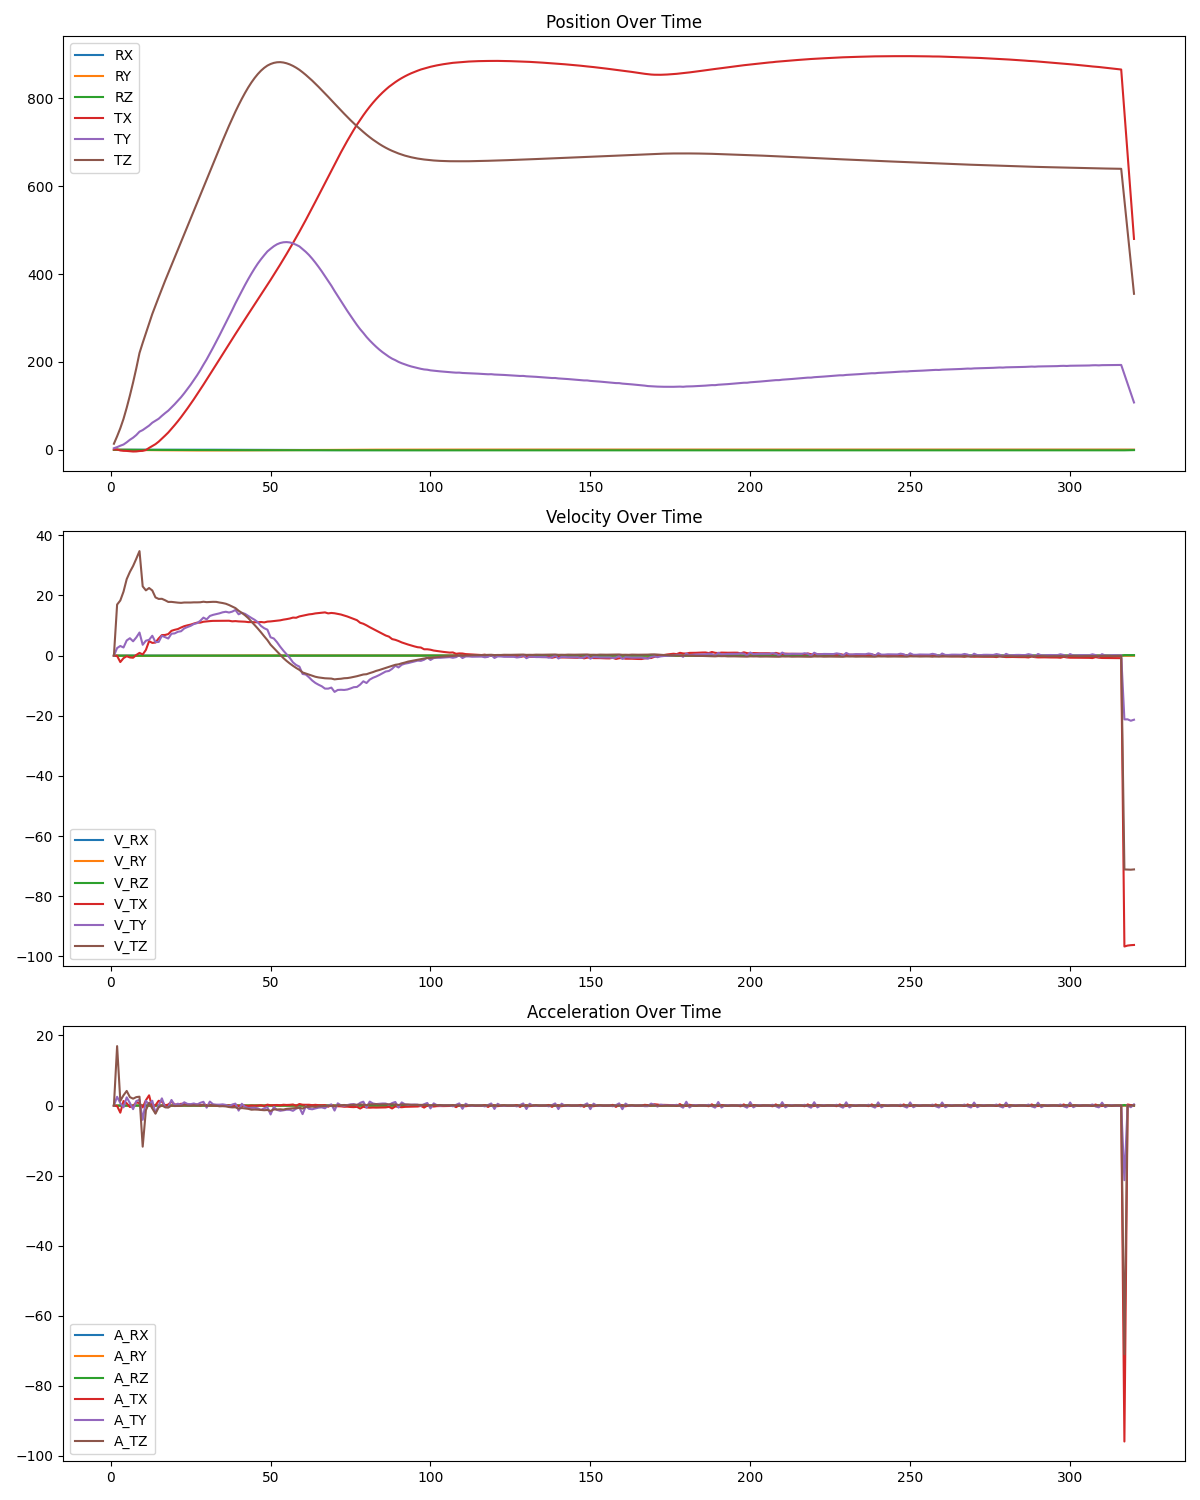

The table this chart was drawn from, first rows:
Frame, RX, RY, RZ, TX, TY, TZ
1, 0.002774, -0.03236, -0.0212, 0.6693, 3.52, 13.7
2, 0.01186, -0.07261, -0.0494, 0.5546, 6.03, 30.67
3, 0.01985, -0.1206, -0.08186, -1.589, 9.232, 48.99
4, 0.02613, -0.183, -0.1184, -2.444, 11.93, 70.25
5, 0.0353, -0.2532, -0.1627, -2.647, 16.96, 95.68
6, 0.04634, -0.3323, -0.2115, -3.266, 22.74, 123.5
7, 0.05775, -0.4243, -0.2642, -3.976, 27.49, 153.3
8, 0.06946, -0.5269, -0.3224, -3.767, 33.54, 185.5
9, 0.083, -0.6375, -0.3837, -2.868, 41.21, 220.3
10, 0.09606, -0.7246, -0.4273, -2.493, 44.81, 243.3
11, 0.1026, -0.8118, -0.4678, -0.6064, 49.76, 265
12, 0.1111, -0.8989, -0.5077, 4.203, 54.99, 287.5
13, 0.123, -0.9778, -0.5464, 8.429, 61.59, 309.1
14, 0.1325, -1.055, -0.5802, 12.76, 66.08, 328.5
15, 0.1404, -1.13, -0.6125, 18.47, 70.63, 347.3
16, 0.1484, -1.197, -0.6435, 25.3, 77.22, 366.2
17, 0.1565, -1.258, -0.6715, 32.16, 83.36, 384.6
18, 0.1628, -1.317, -0.6994, 39.31, 89.03, 402.5
19, 0.1663, -1.371, -0.7253, 47.55, 96.31, 420.3
20, 0.1702, -1.42, -0.7492, 56.13, 103.7, 438
21, 0.172, -1.462, -0.7717, 64.95, 111.6, 455.7
22, 0.1714, -1.501, -0.7931, 74.29, 119.7, 473.2
23, 0.1692, -1.534, -0.8133, 84.07, 128.8, 490.8
24, 0.1651, -1.562, -0.8319, 94.14, 138.3, 508.5
25, 0.1588, -1.585, -0.8493, 104.4, 148.2, 526.2
26, 0.15, -1.603, -0.8657, 115.1, 158.7, 543.9
27, 0.1389, -1.614, -0.8802, 126, 169.4, 561.6
28, 0.126, -1.621, -0.8951, 137, 181, 579.3
29, 0.1098, -1.624, -0.908, 148.3, 193.6, 597.2
30, 0.09178, -1.623, -0.9195, 159.6, 205.7, 615
31, 0.0711, -1.615, -0.9301, 171.1, 218.9, 632.8
32, 0.04784, -1.603, -0.9397, 182.7, 232.4, 650.7
33, 0.0224, -1.586, -0.9482, 194.2, 246.2, 668.5
34, -0.005657, -1.565, -0.9555, 205.8, 260.3, 686.2
35, -0.03591, -1.538, -0.9617, 217.4, 274.6, 703.7
36, -0.06826, -1.507, -0.9668, 229, 289.2, 720.9
37, -0.1027, -1.47, -0.9701, 240.6, 303.6, 737.7
38, -0.1385, -1.429, -0.974, 252, 318.2, 754
39, -0.1761, -1.385, -0.9759, 263.4, 333.3, 769.8
40, -0.2144, -1.339, -0.9767, 274.8, 347.1, 784.8
41, -0.2534, -1.288, -0.9767, 286.1, 361.3, 799
42, -0.2927, -1.236, -0.9763, 297.4, 375.2, 812.4
43, -0.3315, -1.181, -0.975, 308.5, 388.4, 824.8
44, -0.37, -1.126, -0.9732, 319.7, 400.9, 836.1
45, -0.4074, -1.07, -0.9711, 330.8, 412.8, 846.3
46, -0.4435, -1.014, -0.9687, 341.9, 423.9, 855.3
47, -0.478, -0.957, -0.9655, 353, 433.8, 863
48, -0.5105, -0.902, -0.9643, 364.1, 442.9, 869.4
49, -0.5411, -0.8487, -0.9623, 375.4, 451.5, 874.6
50, -0.5694, -0.7986, -0.9604, 386.8, 457.6, 878.2
51, -0.5954, -0.7489, -0.9593, 398.3, 463.3, 880.7
52, -0.6189, -0.7015, -0.9593, 409.9, 467.7, 882.1
53, -0.6398, -0.6563, -0.9599, 421.6, 470.7, 882.4
54, -0.6586, -0.6135, -0.9615, 433.6, 472.3, 881.6
55, -0.6749, -0.5724, -0.9642, 445.7, 472.8, 879.8
56, -0.689, -0.5333, -0.968, 458.1, 472, 877.2
57, -0.7008, -0.4949, -0.9721, 470.7, 469.8, 873.8
58, -0.7107, -0.4588, -0.9792, 483.3, 466.6, 869.7
59, -0.7187, -0.4241, -0.9864, 496.3, 463, 865
60, -0.7249, -0.3926, -0.9944, 509.6, 456.9, 859.4
... 260 more rows
